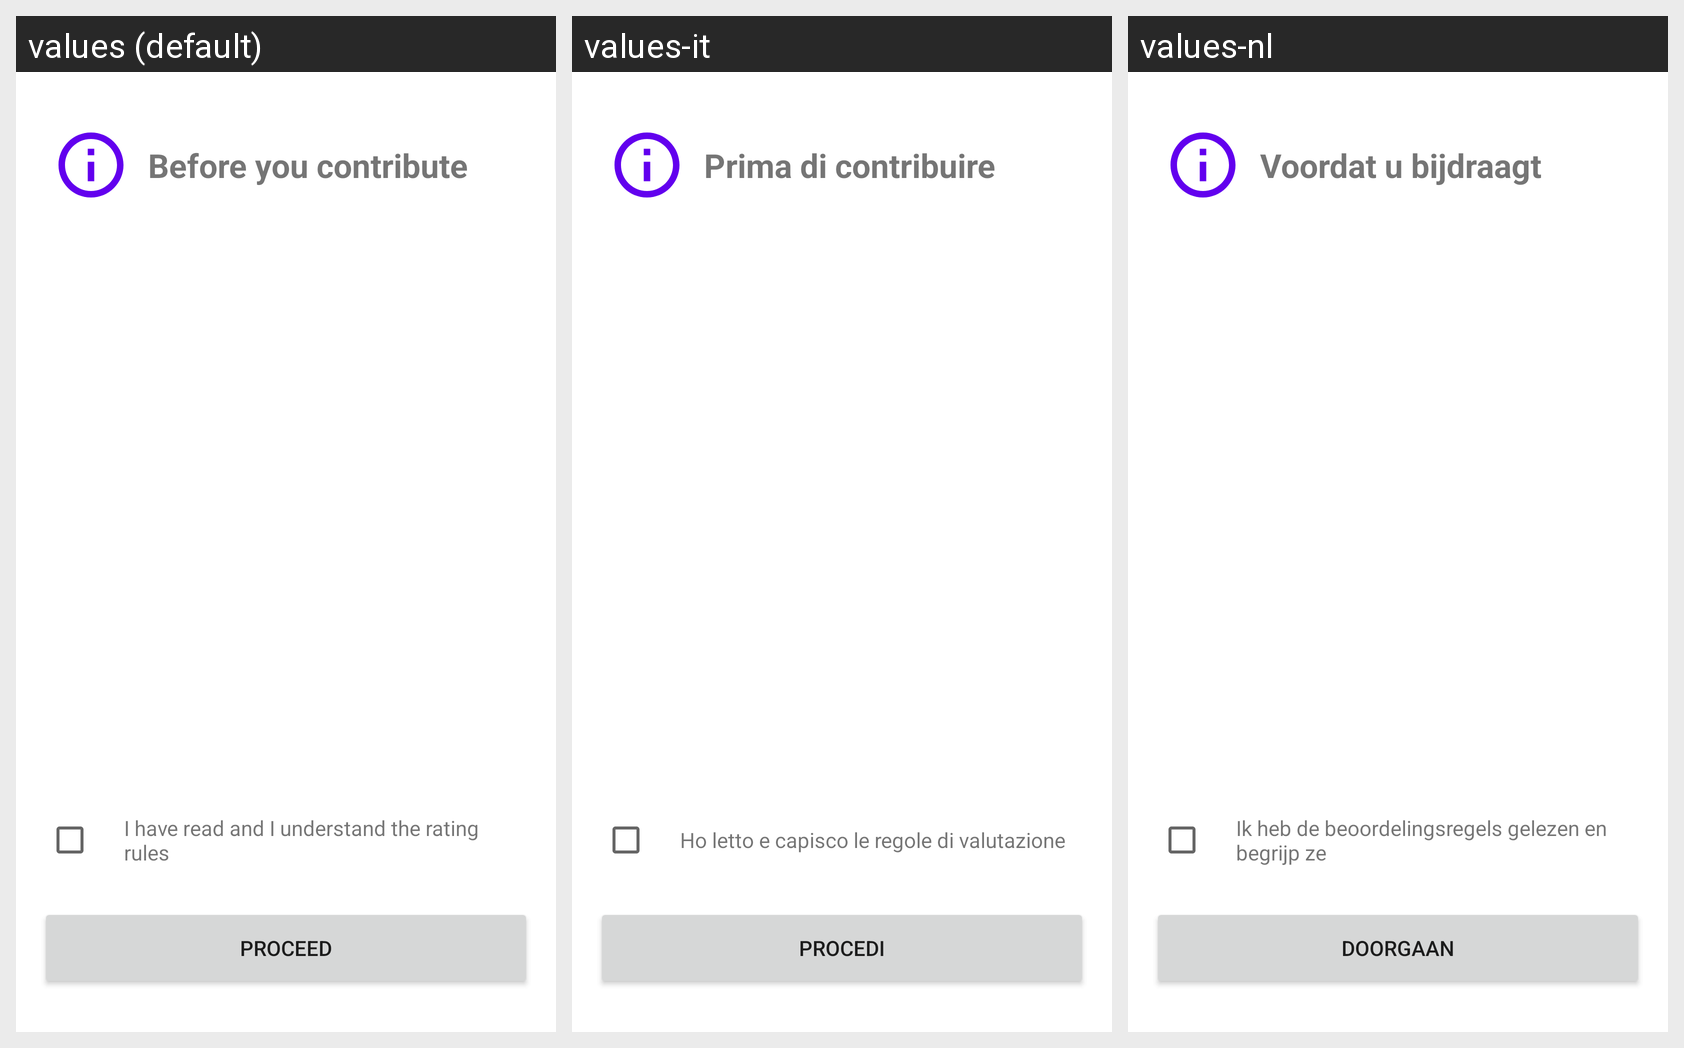

For this localized Android screen grid, give each drawn string resource with its value in every locale shown.
Android screen res/layout/fragment_warning.xml rendered under 3 locales, left to right: values (default), values-it, values-nl. Device: Nexus 5 (rendered at 1080×1920; each locale shown at half size, 540×960, under a caption strip naming it); theme Theme.MaterialComponents.DayNight.NoActionBar.
Other locales in the repository, not shown: values-de, values-es, values-fr.
Strings drawn on this screen, with the default value and each locale's value (text and hints the layout hard-codes, and strings that could not be matched under every locale, appear in the picture but are not listed):

warning_title
  values: Before you contribute
  values-it: Prima di contribuire
  values-nl: Voordat u bijdraagt

i_have_read_and_i_understand_the_rating_rules
  values: I have read and I understand the rating rules
  values-it: Ho letto e capisco le regole di valutazione
  values-nl: Ik heb de beoordelingsregels gelezen en begrijp ze

proceed
  values: Proceed
  values-it: Procedi
  values-nl: Doorgaan
